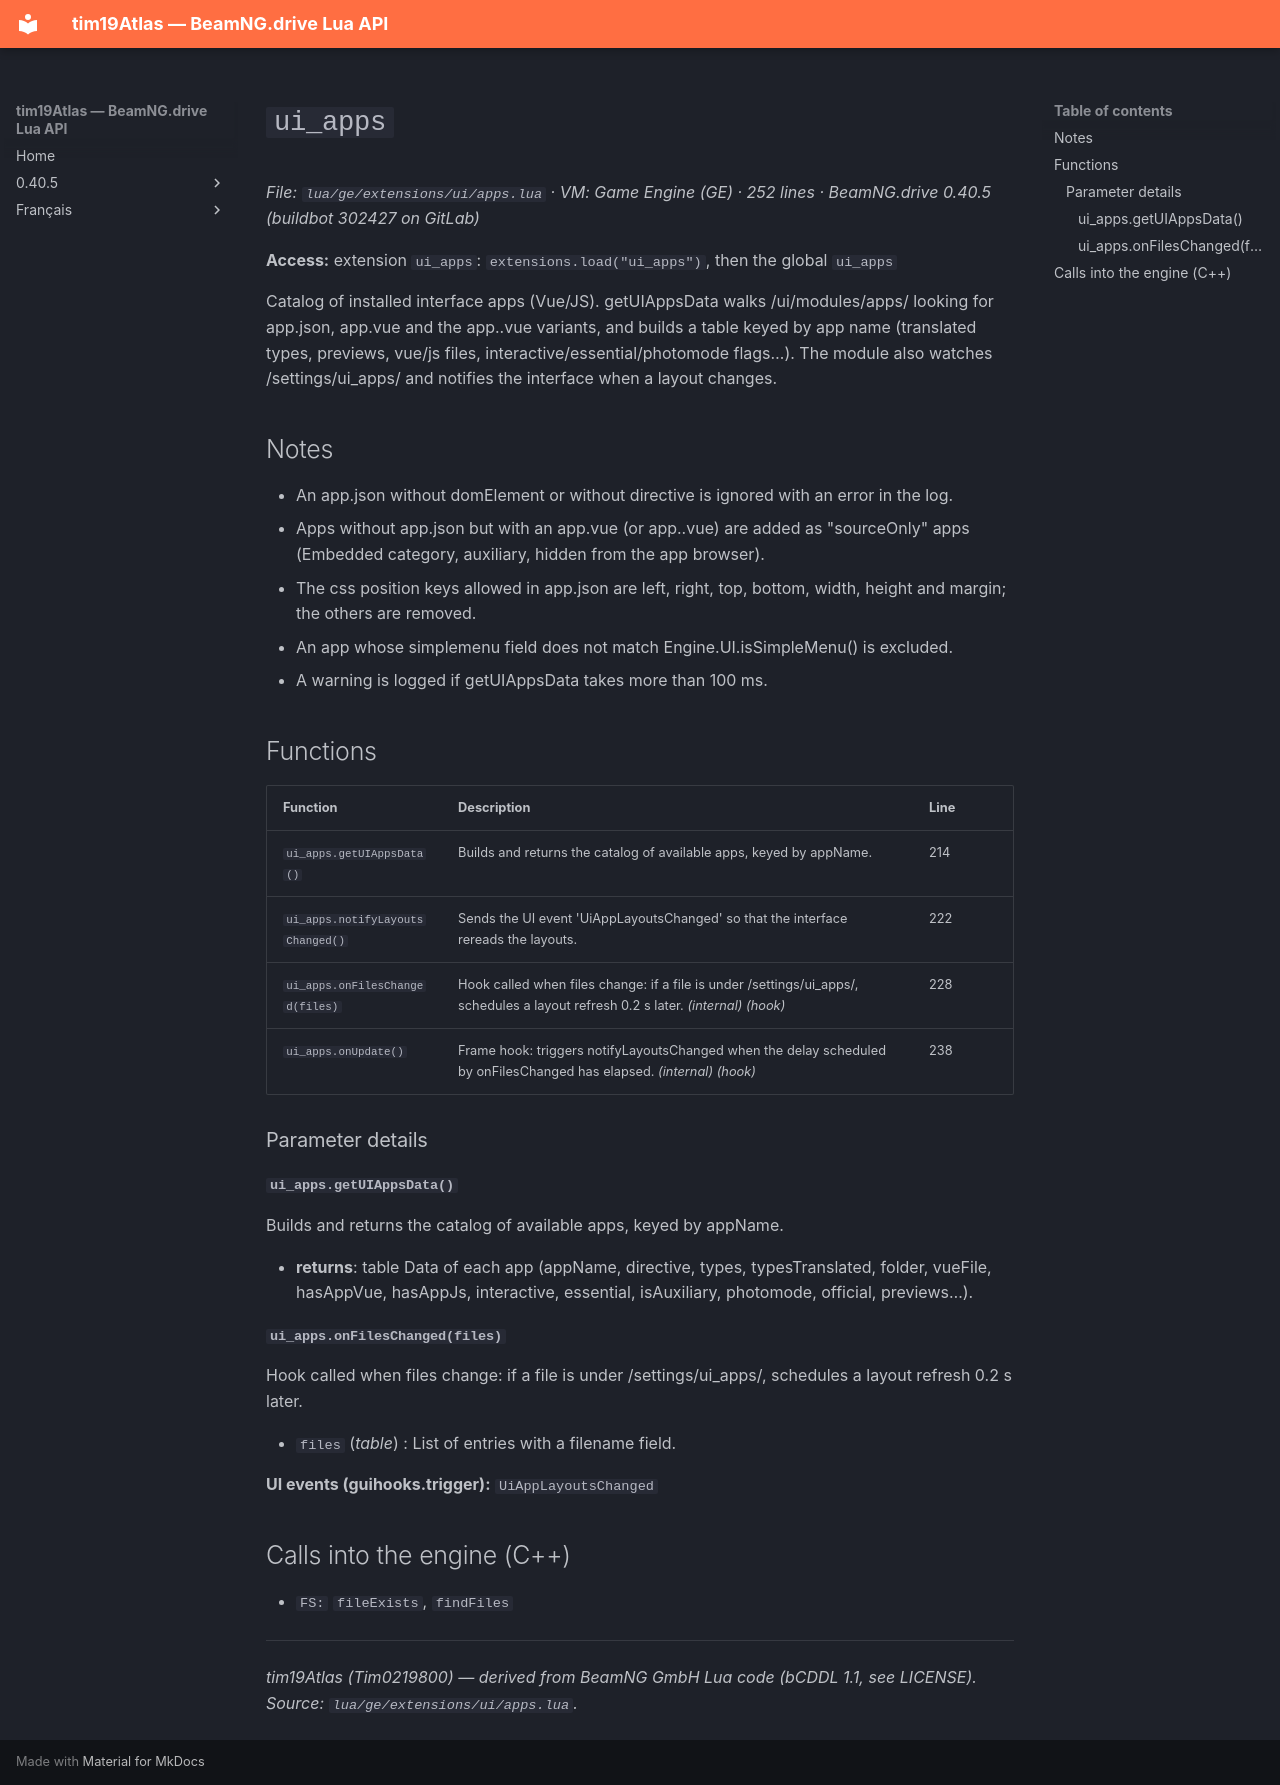

repository: Tim0219800/beamng-lua-atlas · page: 0.40.5/ge/extensions/ui/apps.html · generator: mkdocs

# `ui_apps`

*File: `lua/ge/extensions/ui/apps.lua` · VM: Game Engine (GE) · 252 lines · BeamNG.drive 0.40.5 (buildbot 302427 on GitLab)*

**Access:** extension `ui_apps`: `extensions.load("ui_apps")`, then the global `ui_apps`

Catalog of installed interface apps (Vue/JS). getUIAppsData walks /ui/modules/apps/ looking for app.json, app.vue and the app.<directive>.vue variants, and builds a table keyed by app name (translated types, previews, vue/js files, interactive/essential/photomode flags…). The module also watches /settings/ui_apps/ and notifies the interface when a layout changes.

## Notes

- An app.json without domElement or without directive is ignored with an error in the log.
- Apps without app.json but with an app.vue (or app.<variant>.vue) are added as "sourceOnly" apps (Embedded category, auxiliary, hidden from the app browser).
- The css position keys allowed in app.json are left, right, top, bottom, width, height and margin; the others are removed.
- An app whose simplemenu field does not match Engine.UI.isSimpleMenu() is excluded.
- A warning is logged if getUIAppsData takes more than 100 ms.

## Functions

| Function | Description | Line |
|---|---|---|
| `ui_apps.getUIAppsData()` | Builds and returns the catalog of available apps, keyed by appName. | 214 |
| `ui_apps.notifyLayoutsChanged()` | Sends the UI event 'UiAppLayoutsChanged' so that the interface rereads the layouts. | 222 |
| `ui_apps.onFilesChanged(files)` | Hook called when files change: if a file is under /settings/ui_apps/, schedules a layout refresh 0.2 s later. *(internal)* *(hook)* | 228 |
| `ui_apps.onUpdate()` | Frame hook: triggers notifyLayoutsChanged when the delay scheduled by onFilesChanged has elapsed. *(internal)* *(hook)* | 238 |

### Parameter details

#### `ui_apps.getUIAppsData()`

Builds and returns the catalog of available apps, keyed by appName.

- **returns**: table<string, table> Data of each app (appName, directive, types, typesTranslated, folder, vueFile, hasAppVue, hasAppJs, interactive, essential, isAuxiliary, photomode, official, previews…).

#### `ui_apps.onFilesChanged(files)`

Hook called when files change: if a file is under /settings/ui_apps/, schedules a layout refresh 0.2 s later.

- `files` (*table<integer, table>*) : List of entries with a filename field.

**UI events (guihooks.trigger):** `UiAppLayoutsChanged`

## Calls into the engine (C++)

- `FS:` `fileExists`, `findFiles`

---
*tim19Atlas (Tim0219800) — derived from BeamNG GmbH Lua code (bCDDL 1.1, see LICENSE). Source: `lua/ge/extensions/ui/apps.lua`.*
